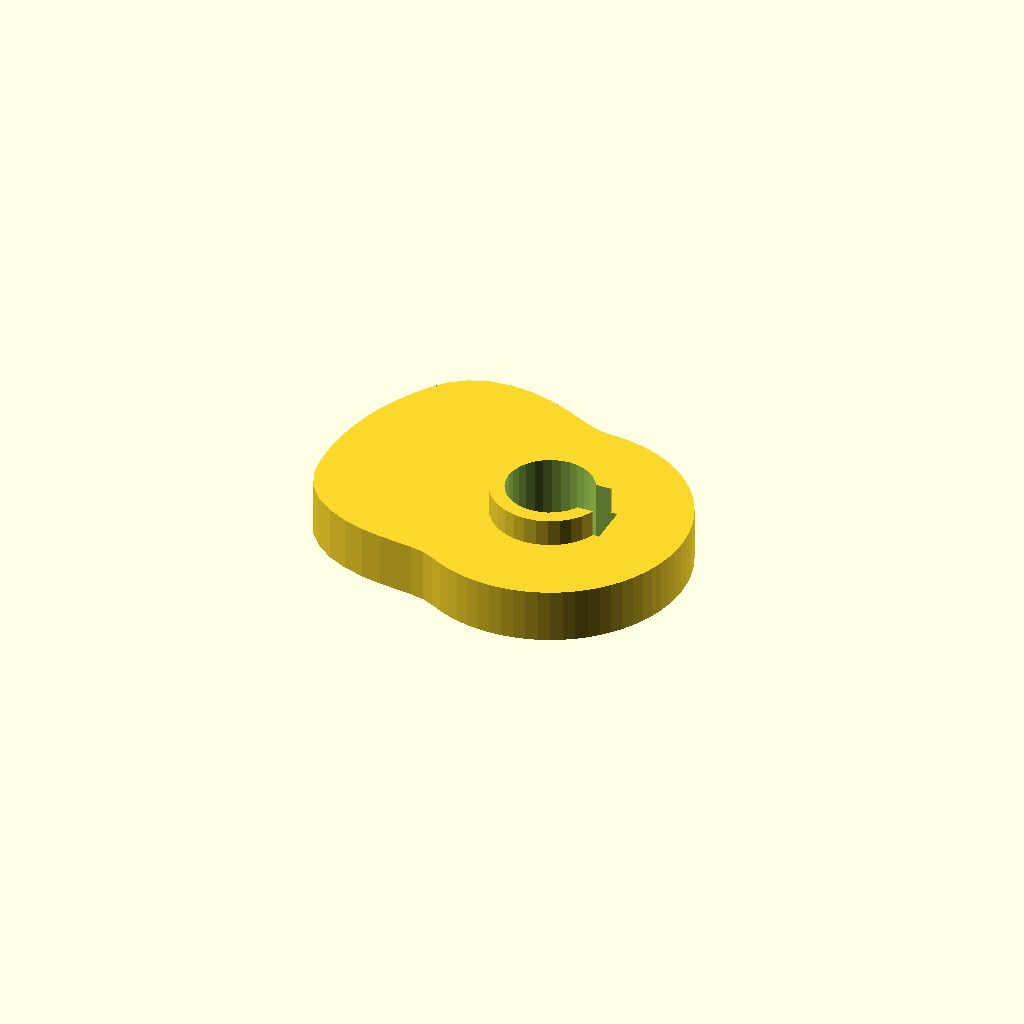
Cell 1: rendered with the file's own defaults.
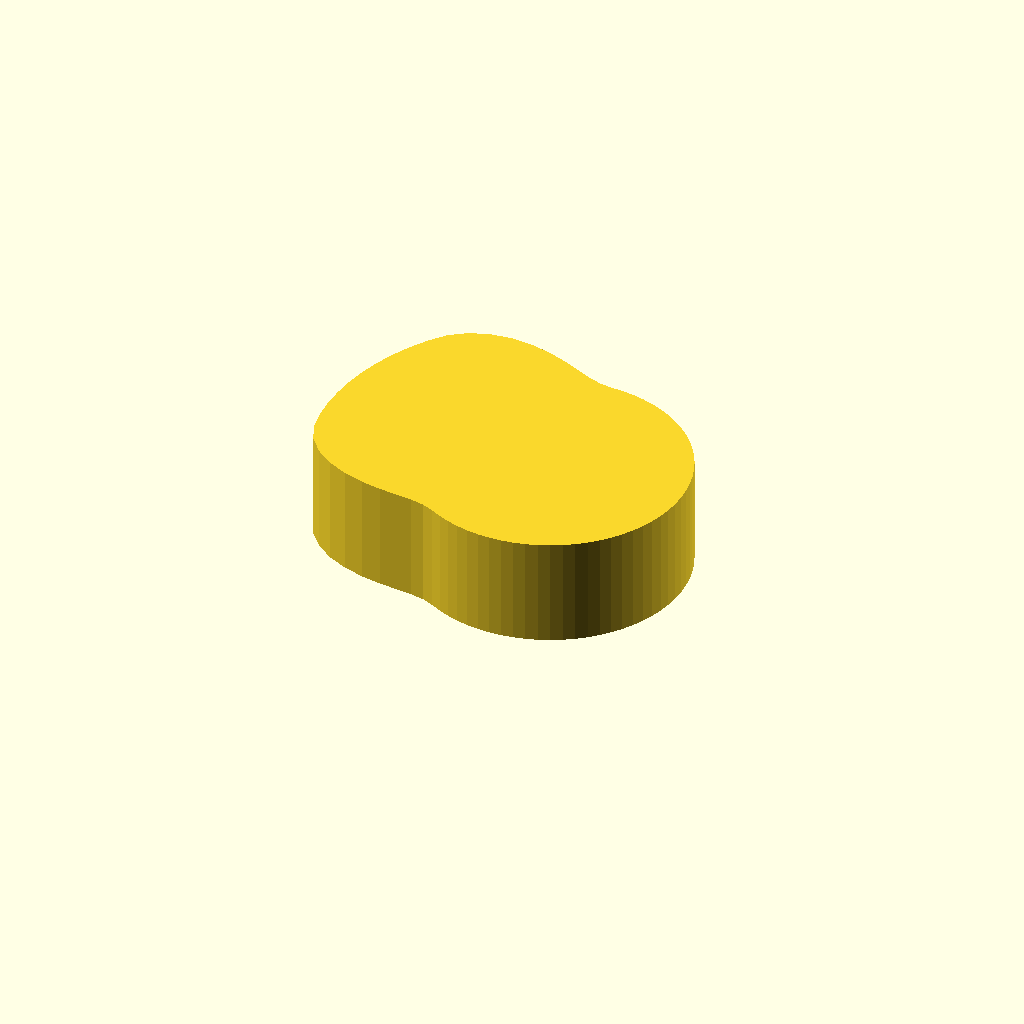
Cell 2 — cam_t set to 16, the other parameters unchanged.
All cells are drawn from one camera (rotation 55°, 0°, 25°, orthographic, colour scheme Cornfield), so only the parameter changes between them.
OpenSCAD source file optional_data/data/gen3/cams/part_0072.scad:
$fn = 32;

// ----------------------------------------------------------------------
// Cam: base radius 20 mm with a 14 mm lift over 150 degrees
// ----------------------------------------------------------------------

// --- parameters (mm) ---
base_r = 20;              // base radius
lift = 14;                // lift height above the base radius
lift_span = 150;          // angular width of the lift
lift_start = 90;          // angle where the lift starts
cam_t = 8;                // cam plate thickness
hub_d = 17;               // hub diameter
hub_h = 16;               // hub height
bore_d = 12.7;            // bore
key_w = 6;                // keyway width
key_depth = 1.6;          // keyway depth

cam_profile = [[20, 0], [19.924, 1.743], [19.696, 3.473], [19.319, 5.176], [18.794, 6.84], [18.126, 8.452], [17.321, 10], [16.383, 11.472], [15.321, 12.856], [14.142, 14.142], [12.856, 15.321], [11.472, 16.383], [10, 17.321], [8.452, 18.126], [6.84, 18.794], [5.176, 19.319], [3.473, 19.696], [1.743, 19.924], [0, 20], [-1.77, 20.234], [-3.684, 20.894], [-5.859, 21.864], [-8.36, 22.969], [-11.19, 23.996], [-14.279, 24.732], [-17.494, 24.984], [-20.654, 24.614], [-23.551, 23.551], [-25.986, 21.805], [-27.851, 19.502], [-29.445, 17], [-30.814, 14.369], [-31.95, 11.629], [-32.841, 8.8], [-33.483, 5.904], [-33.871, 2.963], [-34, 0], [-33.871, -2.963], [-33.406, -5.89], [-32.172, -8.62], [-30.194, -10.99], [-27.642, -12.89], [-24.732, -14.279], [-21.689, -15.187], [-18.724, -15.711], [-16.006, -16.006], [-13.638, -16.253], [-11.65, -16.638], [-10, -17.321], [-8.452, -18.126], [-6.84, -18.794], [-5.176, -19.319], [-3.473, -19.696], [-1.743, -19.924], [0, -20], [1.743, -19.924], [3.473, -19.696], [5.176, -19.319], [6.84, -18.794], [8.452, -18.126], [10, -17.321], [11.472, -16.383], [12.856, -15.321], [14.142, -14.142], [15.321, -12.856], [16.383, -11.472], [17.321, -10], [18.126, -8.452], [18.794, -6.84], [19.319, -5.176], [19.696, -3.473], [19.924, -1.743]];

difference() {
  union() {
    linear_extrude(height = cam_t) polygon(cam_profile);
    /* hub, proud of the cam plate on both sides */
    translate([0, 0, -4]) cylinder(h = hub_h, d = hub_d);
  }
  /* bore through the hub, 2.5 mm clear on both faces */
  translate([0, 0, -6.5]) cylinder(h = hub_h + 5, d = bore_d);
  /* keyway, milled through the whole hub */
  translate([4.75, -3, -6.5]) cube([4.1, 6, 21]);
}
Parameter table extracted from the source (name, type, default, range or options):
base_r: number, default 20
lift: number, default 14
lift_span: number, default 150
lift_start: number, default 90
cam_t: number, default 8
hub_d: number, default 17
hub_h: number, default 16
bore_d: number, default 12.7
key_w: number, default 6
key_depth: number, default 1.6
